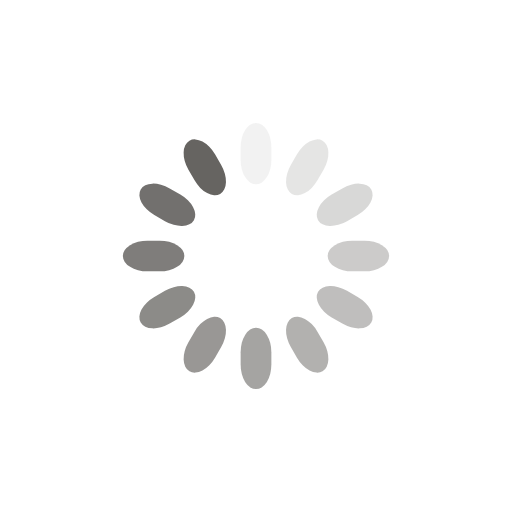
t = 0.00 s
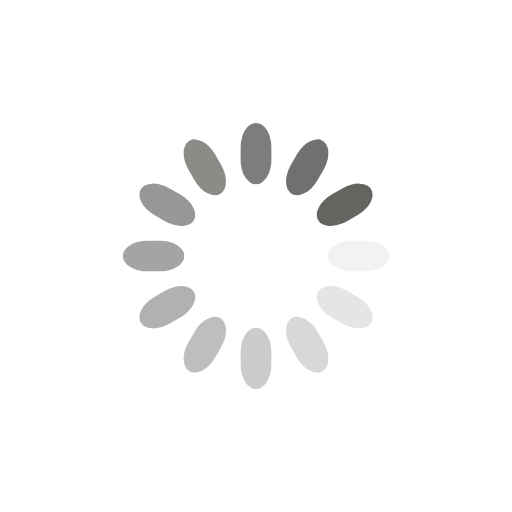
t = 0.25 s
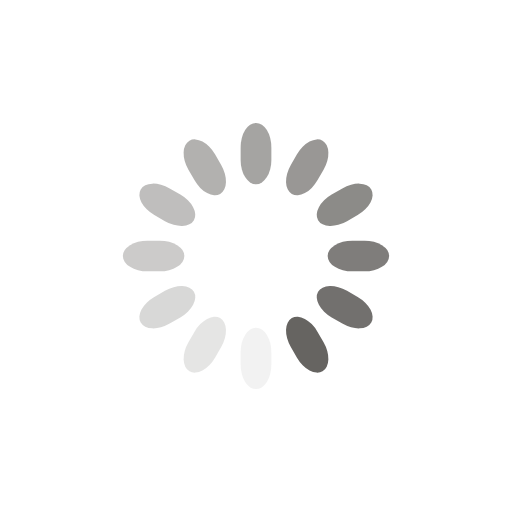
t = 0.50 s
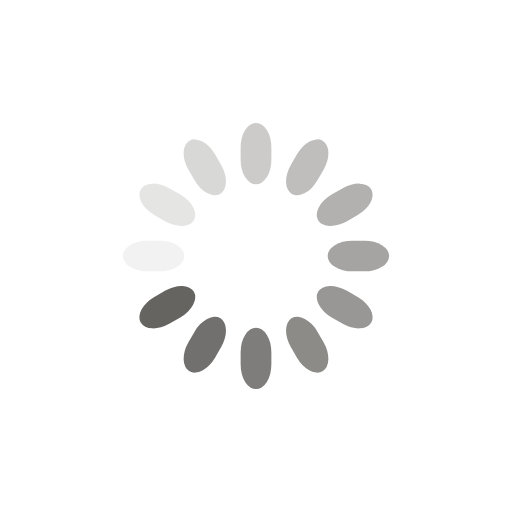
t = 0.75 s

The animated SVG that drew these frames (rendered in a browser with its animation timeline set to each time). Animation: 12 SMIL elements (animate=12); one cycle of 1.00 s, repeats indefinitely.

<svg class="lds-spinner" width="200px"  height="200px"  xmlns="http://www.w3.org/2000/svg" xmlns:xlink="http://www.w3.org/1999/xlink" viewBox="0 0 100 100" preserveAspectRatio="xMidYMid" style="background: none;"><g transform="rotate(0 50 50)">
  <rect x="47" y="24" rx="9.4" ry="4.8" width="6" height="12" fill="#666461">
    <animate attributeName="opacity" values="1;0" keyTimes="0;1" dur="1s" begin="-0.9166666666666666s" repeatCount="indefinite"></animate>
  </rect>
</g><g transform="rotate(30 50 50)">
  <rect x="47" y="24" rx="9.4" ry="4.8" width="6" height="12" fill="#666461">
    <animate attributeName="opacity" values="1;0" keyTimes="0;1" dur="1s" begin="-0.8333333333333334s" repeatCount="indefinite"></animate>
  </rect>
</g><g transform="rotate(60 50 50)">
  <rect x="47" y="24" rx="9.4" ry="4.8" width="6" height="12" fill="#666461">
    <animate attributeName="opacity" values="1;0" keyTimes="0;1" dur="1s" begin="-0.75s" repeatCount="indefinite"></animate>
  </rect>
</g><g transform="rotate(90 50 50)">
  <rect x="47" y="24" rx="9.4" ry="4.8" width="6" height="12" fill="#666461">
    <animate attributeName="opacity" values="1;0" keyTimes="0;1" dur="1s" begin="-0.6666666666666666s" repeatCount="indefinite"></animate>
  </rect>
</g><g transform="rotate(120 50 50)">
  <rect x="47" y="24" rx="9.4" ry="4.8" width="6" height="12" fill="#666461">
    <animate attributeName="opacity" values="1;0" keyTimes="0;1" dur="1s" begin="-0.5833333333333334s" repeatCount="indefinite"></animate>
  </rect>
</g><g transform="rotate(150 50 50)">
  <rect x="47" y="24" rx="9.4" ry="4.8" width="6" height="12" fill="#666461">
    <animate attributeName="opacity" values="1;0" keyTimes="0;1" dur="1s" begin="-0.5s" repeatCount="indefinite"></animate>
  </rect>
</g><g transform="rotate(180 50 50)">
  <rect x="47" y="24" rx="9.4" ry="4.8" width="6" height="12" fill="#666461">
    <animate attributeName="opacity" values="1;0" keyTimes="0;1" dur="1s" begin="-0.4166666666666667s" repeatCount="indefinite"></animate>
  </rect>
</g><g transform="rotate(210 50 50)">
  <rect x="47" y="24" rx="9.4" ry="4.8" width="6" height="12" fill="#666461">
    <animate attributeName="opacity" values="1;0" keyTimes="0;1" dur="1s" begin="-0.3333333333333333s" repeatCount="indefinite"></animate>
  </rect>
</g><g transform="rotate(240 50 50)">
  <rect x="47" y="24" rx="9.4" ry="4.8" width="6" height="12" fill="#666461">
    <animate attributeName="opacity" values="1;0" keyTimes="0;1" dur="1s" begin="-0.25s" repeatCount="indefinite"></animate>
  </rect>
</g><g transform="rotate(270 50 50)">
  <rect x="47" y="24" rx="9.4" ry="4.8" width="6" height="12" fill="#666461">
    <animate attributeName="opacity" values="1;0" keyTimes="0;1" dur="1s" begin="-0.16666666666666666s" repeatCount="indefinite"></animate>
  </rect>
</g><g transform="rotate(300 50 50)">
  <rect x="47" y="24" rx="9.4" ry="4.8" width="6" height="12" fill="#666461">
    <animate attributeName="opacity" values="1;0" keyTimes="0;1" dur="1s" begin="-0.08333333333333333s" repeatCount="indefinite"></animate>
  </rect>
</g><g transform="rotate(330 50 50)">
  <rect x="47" y="24" rx="9.4" ry="4.8" width="6" height="12" fill="#666461">
    <animate attributeName="opacity" values="1;0" keyTimes="0;1" dur="1s" begin="0s" repeatCount="indefinite"></animate>
  </rect>
</g></svg>
